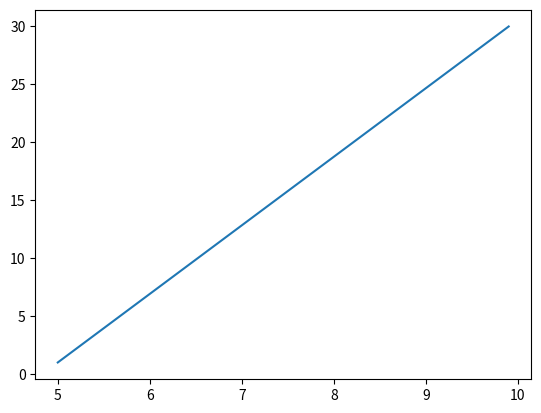

Python code for this plot:
#
# generate a function to produce points 
#
# -*- coding: utf-8 -*-
"""
Created on  Wed May 10 10:11:15 2022
[redacted]
"""
import sys
import matplotlib.pyplot as plt
import numpy as np

secuencia = (x/10 for x in range(1, 100))
for x in secuencia:
    px = np.array([5, x])

py = np.array([1, 30])
plt.plot(px, py)
plt.show()

plt.savefig(sys.stdout.buffer)
sys.stdout.flush()
